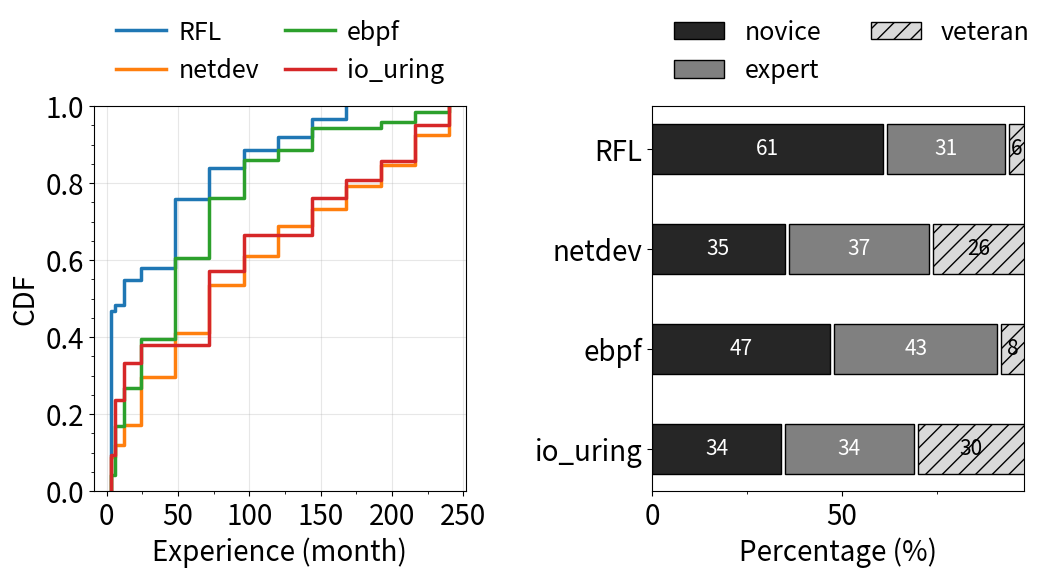

Write Python code to recreate this figure.
import matplotlib.pyplot as plt
import numpy as np
from scipy.interpolate import make_interp_spline
from matplotlib.pyplot import MultipleLocator

def dup(A,B):
    C = []
    if len(A) != len(B):
        return C
    for i in range(len(A)):
        times = A[i]
        for j in range(times):
            C.append(B[i])
    return C

# netdev number are got from 
# rust/ebpf/io_uring numbers are stored in the data/ `rust/ebpf/iouring`_count
commit_count = [[29, 1, 4, 2, 11, 5, 3, 2, 3, 2, 0, 0, 0],
[24, 8, 14, 33, 31, 33, 20, 21, 12, 16, 14, 21, 20],
[3, 9, 7, 9, 15, 11, 7, 2, 4, 0, 1, 2, 1],
[2, 3, 2, 1, 0, 4, 2, 0, 2, 1, 1, 2, 1]]
time_line = [0,3,6,12,24,48,72,96,120,144,168,192,216,240]
young_index = 4
mid_index = 8
labels = ["RFL",
"netdev", 
"ebpf",
"io_uring"]
dup_time_line = []
# percent_commit_count = []
for i in range(len(commit_count)):
    # cur_commit_count = np.array(commit_count[i])
    # cur_commit_count = np.insert(cur_commit_count, 0, 0)
    # pcc = cur_commit_count / np.sum(cur_commit_count)
    # # print(pcc)
    # for j in range(1,len(pcc)):
    #     pcc[j] += pcc[j - 1]
    # percent_commit_count.append(pcc)
    dup_time_line.append(dup(commit_count[i], time_line[1:]))
# print(percent_commit_count)

fig, (ax, ax1) = plt.subplots(1,2,figsize=(12,5))
fig.subplots_adjust(wspace=0.5)

# draw ax
for j, time_line in enumerate(dup_time_line):
    ax.ecdf(time_line, label=labels[j], lw=2.5)

# for j, cc in enumerate(percent_commit_count):
#     # model = make_interp_spline(time_line, cc)
#     # y = model(time_line)
#     # print(y)
#     ax.plot(time_line, cc, label=labels[j], lw=2)
#     ax.set_xlabel('Experience (month)', size=20)
#     ax.set_ylabel('Percentage (%)', size=20)
#     ax.tick_params(labelsize=20)
#     ax.yaxis.set_major_locator(MultipleLocator(0.2))
#     ax.yaxis.set_minor_locator(MultipleLocator(0.05))
#     ax.xaxis.set_major_locator(MultipleLocator(50))
#     ax.xaxis.set_minor_locator(MultipleLocator(25))
#     ax.grid(alpha=0.3)
ax.set_xlabel('Experience (month)', size=20)
ax.set_ylabel('CDF', size=20)
ax.tick_params(labelsize=20)
ax.yaxis.set_major_locator(MultipleLocator(0.2))
ax.yaxis.set_minor_locator(MultipleLocator(0.05))
ax.xaxis.set_major_locator(MultipleLocator(50))
ax.xaxis.set_minor_locator(MultipleLocator(25))
ax.grid(alpha=0.3)
ax.legend(ncol=2, frameon=False, bbox_to_anchor=(0,1), fontsize=18, columnspacing=1, handletextpad=0.5, loc='lower left')

# draw ax1
category_names = ['novice', 'expert', 'veteran']
result = {}
for k,line in enumerate(commit_count):
    new_list = []
    new_list.append(np.sum(np.array(line[:young_index + 1])))
    new_list.append(np.sum(np.array(line[young_index:mid_index + 1])))
    new_list.append(np.sum(np.array(line[mid_index:])))
    result[labels[k]] = new_list
print(result)
def survey(results, category_names, ax):
    """
    Parameters
    ----------
    results : dict
        A mapping from question labels to a list of answers per category.
        It is assumed all lists contain the same number of entries and that
        it matches the length of *category_names*.
    category_names : list of str
        The category labels.
    """
    labels = list(results.keys())
    data = np.array(list(results.values()))
    data_cum = data.cumsum(axis=1)
    for i, line in enumerate(data_cum):
        sum = line[2]
        data_cum[i] = line * 100/sum
        data[i] = data[i] * 100/sum
    category_colors = plt.colormaps['gist_gray'](
        np.linspace(0.15, 0.85, data.shape[1]))
    # category_colors = ['black', 'silver', 'white']
    hatchs = ['','','//']

    ax.invert_yaxis()
    ax.set_xlabel('Percentage (%)', size=20)
    # ax.xaxis.set_visible(False)
    ax.xaxis.set_major_locator(MultipleLocator(50))
    ax.xaxis.set_minor_locator(MultipleLocator(25))
    ax.set_xlim(0, np.sum(data, axis=1).max())

    for i, (colname, color, hatch) in enumerate(zip(category_names, category_colors, hatchs)):
        widths = data[:, i]
        starts = data_cum[:, i] - widths
        rects = ax.barh(labels, widths, left=starts, height=0.5,
                        label=colname, color=color, hatch=hatch, edgecolor='black', linewidth=1)
        r,g,b,_ = color
        text_color = ['white', 'white', 'black'] 
        ax.bar_label(rects, label_type='center', color=text_color[i], size=15)
    ax.legend(ncols=2, bbox_to_anchor=(0, 1),
              loc='lower left', fontsize=18, frameon=False)
    ax.tick_params(labelsize=20)

survey(results=result,category_names=category_names, ax=ax1)

plt.savefig('./figure11.pdf', dpi=100, bbox_inches='tight')  